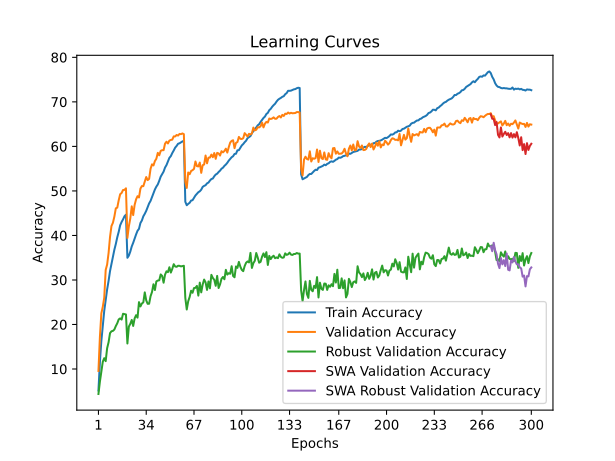

The table this chart was drawn from, first rows:
train_accuracy; train_loss; valid_accuracy; valid_loss; valid_accuracy_robust; valid_accuracy_swa; valid_accuracy_robust_swa
5,1820; 4,8566; 9,5700; 4,4805; 4,3931; 9,5700; 4,3931
11,5290; 4,4044; 17,1600; 4,0663; 7,1448; 17,1600; 7,1448
16,2680; 4,1466; 22,5000; 3,8340; 9,2828; 22,5000; 9,2828
19,7420; 3,9641; 23,9800; 3,7985; 11,6276; 23,9800; 11,6276
23,0640; 3,8146; 26,0000; 3,7490; 12,4345; 26,0000; 12,4345
25,5860; 3,6968; 32,2500; 3,4199; 11,7655; 32,2500; 11,7655
27,8750; 3,5928; 33,4600; 3,4303; 14,6690; 33,4600; 14,6690
29,8000; 3,5048; 36,0500; 3,3552; 16,0138; 36,0500; 16,0138
32,0030; 3,4176; 39,6700; 3,1664; 18,0621; 39,6700; 18,0621
33,6550; 3,3421; 42,1200; 3,1007; 18,4759; 42,1200; 18,4759
35,4190; 3,2668; 42,8500; 3,0278; 18,5655; 42,8500; 18,5655
36,7950; 3,2098; 44,2300; 3,0141; 18,8759; 44,2300; 18,8759
38,0880; 3,1473; 46,0900; 2,9407; 19,6483; 46,0900; 19,6483
39,5820; 3,0908; 46,2500; 2,9311; 20,2759; 46,2500; 20,2759
40,8150; 3,0373; 47,9000; 2,8763; 21,1379; 47,9000; 21,1379
42,2840; 2,9906; 49,2600; 2,8218; 21,3724; 49,2600; 21,3724
43,0190; 2,9521; 49,5400; 2,8249; 21,1034; 49,5400; 21,1034
43,6170; 2,9287; 50,2100; 2,8004; 22,4069; 50,2100; 22,4069
44,3140; 2,8980; 50,2300; 2,7877; 22,3379; 50,2300; 22,3379
44,6610; 2,8904; 50,5900; 2,7743; 22,2552; 50,5900; 22,2552
34,9820; 3,2805; 39,4400; 3,1904; 15,7310; 39,4400; 15,7310
35,4750; 3,2578; 42,0400; 3,0791; 19,5241; 42,0400; 19,5241
36,3720; 3,2162; 43,8200; 3,0090; 20,1448; 43,8200; 20,1448
37,5310; 3,1768; 46,5400; 2,9223; 21,0276; 46,5400; 21,0276
38,3480; 3,1399; 44,5700; 3,0013; 19,6759; 44,5700; 19,6759
39,2890; 3,0995; 46,8800; 2,9430; 21,3793; 46,8800; 21,3793
40,2280; 3,0640; 48,1100; 2,8421; 22,0966; 48,1100; 22,0966
41,0500; 3,0321; 48,8200; 2,8295; 21,5379; 48,8200; 21,5379
41,4840; 3,0050; 48,5300; 2,8765; 25,0207; 48,5300; 25,0207
42,7960; 2,9645; 50,5200; 2,7648; 24,0552; 50,5200; 24,0552
43,3540; 2,9366; 51,0900; 2,7371; 24,7103; 51,0900; 24,7103
44,2940; 2,8998; 51,0700; 2,7493; 24,9724; 51,0700; 24,9724
44,8610; 2,8767; 52,0700; 2,6762; 27,2138; 52,0700; 27,2138
45,5260; 2,8473; 53,1200; 2,6853; 25,4207; 53,1200; 25,4207
46,3800; 2,8179; 52,4300; 2,6963; 24,6414; 52,4300; 24,6414
47,1940; 2,7847; 52,7000; 2,7121; 24,6621; 52,7000; 24,6621
47,7610; 2,7586; 54,9700; 2,6097; 26,3517; 54,9700; 26,3517
48,6340; 2,7280; 55,9700; 2,5889; 27,3034; 55,9700; 27,3034
49,5330; 2,6992; 55,7200; 2,5831; 29,0345; 55,7200; 29,0345
50,3250; 2,6703; 56,7100; 2,5740; 27,7448; 56,7100; 27,7448
50,9640; 2,6450; 57,2300; 2,5262; 29,6828; 57,2300; 29,6828
51,4600; 2,6204; 58,5500; 2,4854; 29,8690; 58,5500; 29,8690
52,2810; 2,5905; 58,0000; 2,5072; 29,9310; 58,0000; 29,9310
53,2040; 2,5565; 59,0000; 2,4683; 31,2483; 59,0000; 31,2483
53,7430; 2,5346; 59,1500; 2,4259; 30,9172; 59,1500; 30,9172
54,3370; 2,5114; 59,1500; 2,4270; 29,3862; 59,1500; 29,3862
55,2480; 2,4819; 60,6200; 2,4131; 31,1931; 60,6200; 31,1931
55,8070; 2,4569; 61,0500; 2,3810; 31,9517; 61,0500; 31,9517
56,6010; 2,4285; 60,6600; 2,3917; 31,7517; 60,6600; 31,7517
57,4240; 2,4019; 61,3000; 2,3720; 32,8552; 61,3000; 32,8552
57,8210; 2,3852; 61,4500; 2,3766; 31,6621; 61,4500; 31,6621
58,5110; 2,3589; 61,5200; 2,3598; 32,4966; 61,5200; 32,4966
59,0840; 2,3413; 62,2500; 2,3527; 33,5448; 62,2500; 33,5448
59,7250; 2,3240; 62,2300; 2,3340; 33,0276; 62,2300; 33,0276
60,1080; 2,3100; 62,5700; 2,3273; 32,9517; 62,5700; 32,9517
60,5930; 2,2919; 62,4300; 2,3243; 33,1931; 62,4300; 33,1931
60,6980; 2,2862; 62,8000; 2,3212; 33,1724; 62,8000; 33,1724
60,9270; 2,2777; 62,7500; 2,3146; 33,0483; 62,7500; 33,0483
61,1170; 2,2740; 62,9100; 2,3127; 33,1103; 62,9100; 33,1103
61,2460; 2,2688; 62,7500; 2,3123; 33,1862; 62,7500; 33,1862
... 240 more rows
